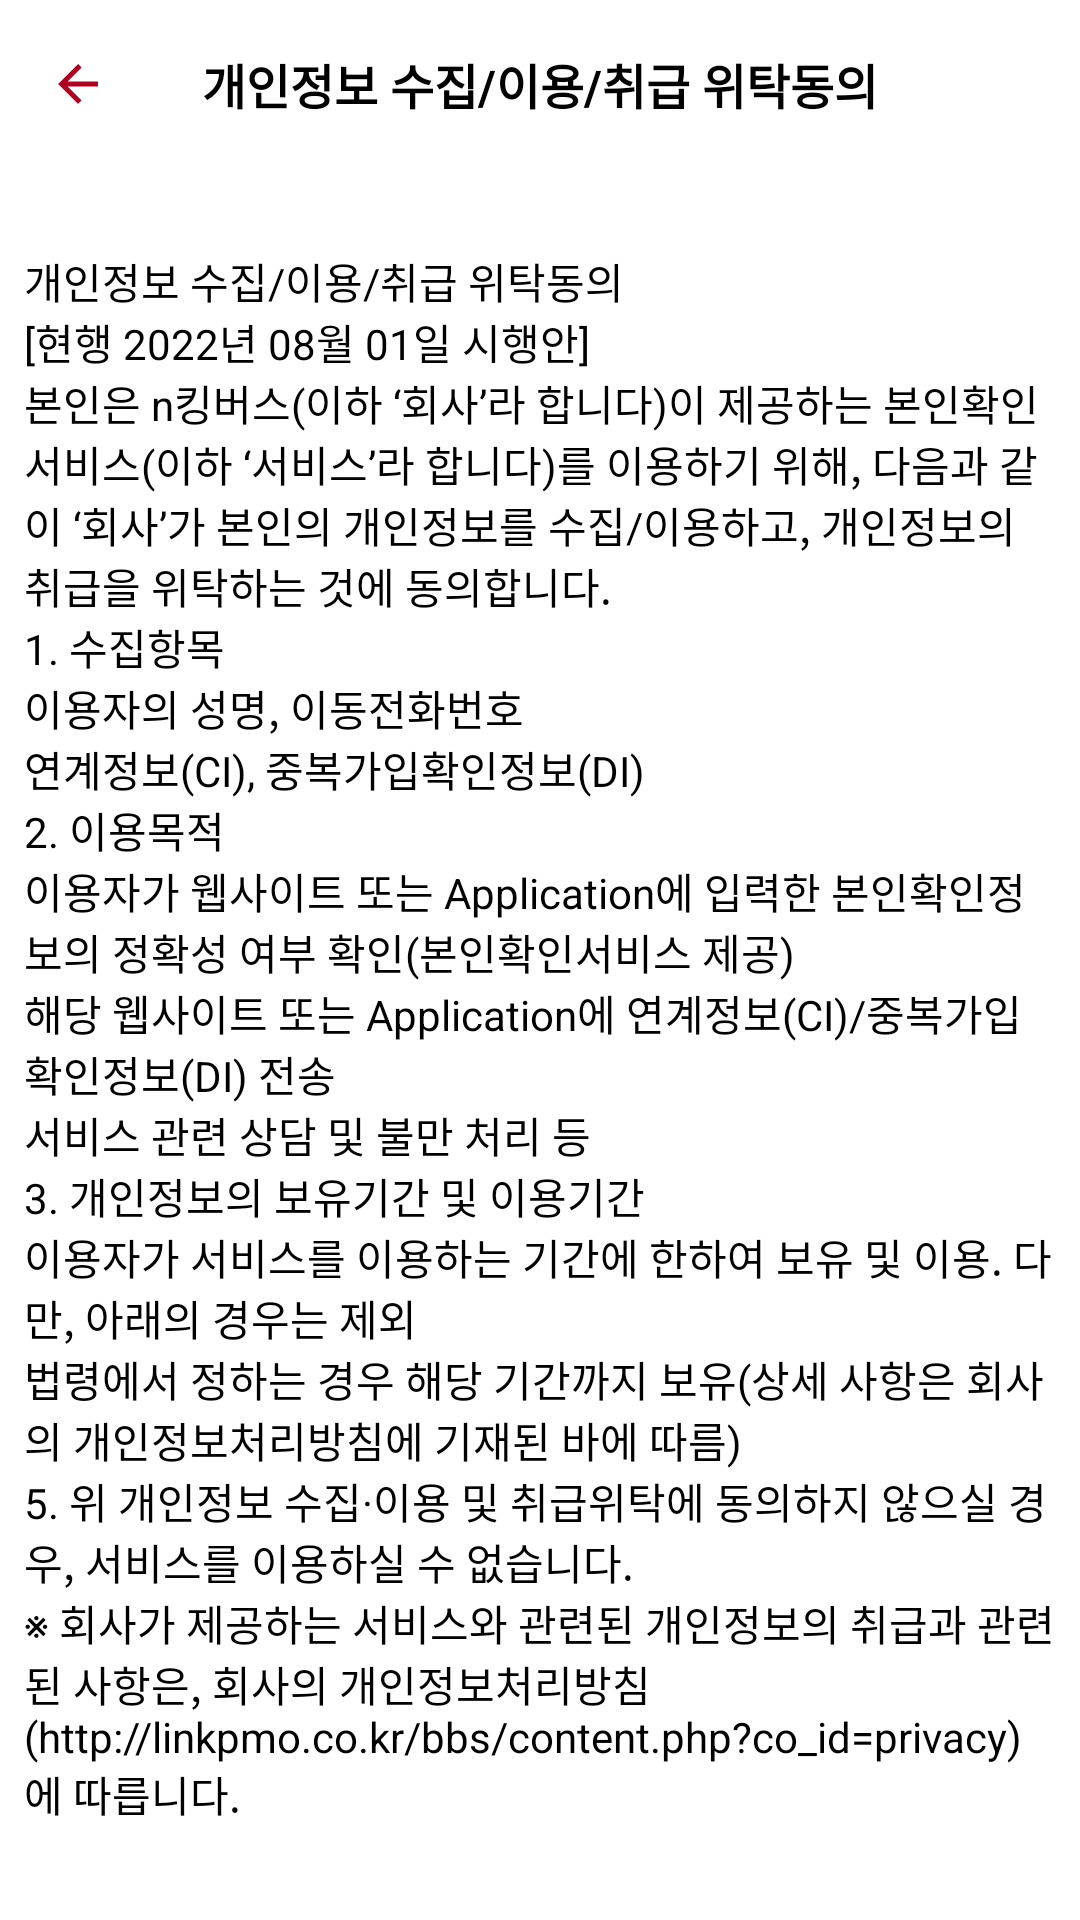

The Android layout XML behind this screen, and the referenced resources:
<!-- AndroidManifest.xml: activity theme Theme.Driver3 -->
<!-- res/layout/activity_terms_fifth.xml -->
<?xml version="1.0" encoding="utf-8"?>
<LinearLayout xmlns:android="http://schemas.android.com/apk/res/android"
    xmlns:app="http://schemas.android.com/apk/res-auto"
    xmlns:tools="http://schemas.android.com/tools"
    android:layout_width="match_parent"
    android:layout_height="match_parent"
    android:orientation="vertical">
    <LinearLayout
        android:id="@+id/top_bar"
        android:layout_width="match_parent"
        android:layout_height="56dp"
        android:layout_marginBottom="1dp"
        android:background="@color/white"
        android:elevation="0dp"
        android:orientation="horizontal"
        android:paddingStart="16dp"
        android:paddingEnd="16dp"
        app:layout_constraintTop_toTopOf="parent">

        <ImageButton
            android:id="@+id/backKey"
            android:layout_width="20dp"
            android:layout_height="match_parent"
            android:background="@color/white"
            android:src="@drawable/ic_back_red" />

        <View
            android:layout_width="0dp"
            android:layout_height="56dp"
            android:layout_weight="1" />

        <LinearLayout
            android:id="@+id/linear"
            android:layout_width="wrap_content"
            android:layout_height="match_parent"
            android:gravity="center">

            <TextView
                android:layout_width="wrap_content"
                android:layout_height="wrap_content"
                android:gravity="center"
                android:text="개인정보 수집/이용/취급 위탁동의"
                android:textStyle="bold"
                android:textColor="@color/black"
                android:textSize="16sp" />


        </LinearLayout>

        <View
            android:layout_width="0dp"
            android:layout_height="56dp"
            android:layout_weight="1" />

        <ImageButton
            android:layout_width="20dp"
            android:layout_height="match_parent"
            android:background="@color/white" />
    </LinearLayout>

    <ScrollView
        android:layout_width="match_parent"
        android:layout_height="0dp"
        android:layout_weight="1">
        <TextView
            android:background="@color/white"
            android:layout_width="match_parent"
            android:layout_height="wrap_content"
            android:textSize="14sp"
            android:padding="8dp"
            android:text="@string/fifth_terms"/>

    </ScrollView>

</LinearLayout>
<!-- resources referenced by this layout -->
<resources>
  <color name="black">#FF000000</color>
  <color name="white">#FFFFFFFF</color>
  <!-- drawable ic_back_red (drawable) -->
  <vector xmlns:android="http://schemas.android.com/apk/res/android"
      android:width="24dp"
      android:height="24dp"
      android:viewportWidth="24"
      android:viewportHeight="24">
    <group>
      <clip-path
          android:pathData="M0,0h24v24h-24z"/>
      <path
          android:pathData="M20,11H7.83L13.42,5.41L12,4L4,12L12,20L13.41,18.59L7.83,13H20V11Z"
          android:fillColor="#B00020"/>
    </group>
  </vector>
  <string name="fifth_terms">\n개인정보 수집/이용/취급 위탁동의
          \n[현행 2022년 08월 01일 시행안]
  \n본인은 n킹버스(이하 ‘회사’라 합니다)이 제공하는 본인확인서비스(이하 ‘서비스’라 합니다)를 이용하기 위해, 다음과 같이 ‘회사’가 본인의 개인정보를 수집/이용하고, 개인정보의 취급을 위탁하는 것에 동의합니다.
  
  
  \n1. 수집항목
  
  \n이용자의 성명, 이동전화번호
  \n연계정보(CI), 중복가입확인정보(DI)
  
  \n2. 이용목적
  
  \n이용자가 웹사이트 또는 Application에 입력한 본인확인정보의 정확성 여부 확인(본인확인서비스 제공)
  \n해당 웹사이트 또는 Application에 연계정보(CI)/중복가입확인정보(DI) 전송
  \n서비스 관련 상담 및 불만 처리 등
  
  \n3. 개인정보의 보유기간 및 이용기간
  
  \n이용자가 서비스를 이용하는 기간에 한하여 보유 및 이용. 다만, 아래의 경우는 제외
  \n법령에서 정하는 경우 해당 기간까지 보유(상세 사항은 회사의 개인정보처리방침에 기재된 바에 따름)
  
  
  \n5. 위 개인정보 수집·이용 및 취급위탁에 동의하지 않으실 경우, 서비스를 이용하실 수 없습니다.
  
  
  \n※ 회사가 제공하는 서비스와 관련된 개인정보의 취급과 관련된 사항은, 회사의 개인정보처리방침(http://linkpmo.co.kr/bbs/content.php?co_id=privacy)에 따릅니다.
  </string>
  <style name="Theme.Driver3" parent="Theme.MaterialComponents.Light.NoActionBar">
          
          <item name="colorPrimary">@color/white</item>
          <item name="colorPrimaryVariant">@color/white</item>
          <item name="colorOnPrimary">@color/white</item>
          <item name="colorAccent">@color/kingRed</item>
          
          <item name="colorSecondary">@color/white</item>
          <item name="colorSecondaryVariant">@color/white</item>
          <item name="colorOnSecondary">@color/black</item>
          
          <item name="android:windowLightStatusBar" tools:targetApi="m">true</item>
          <item name="android:statusBarColor" tools:targetApi="l">?attr/colorPrimaryVariant</item>
          
      </style>
  <color name="kingRed">#FFB00020</color>
</resources>
